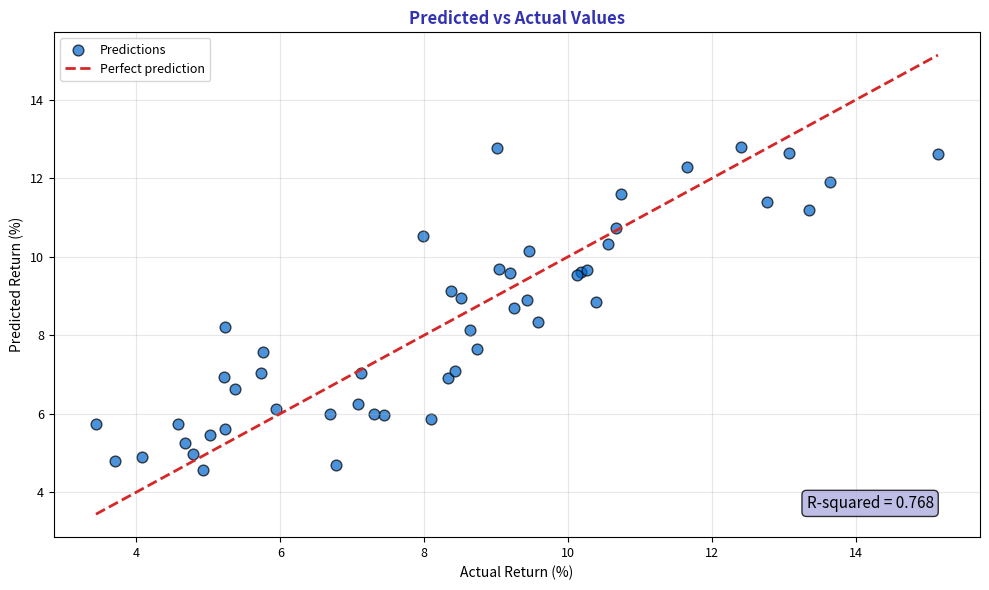

Generate this figure with matplotlib: (Note: this script raises an exception after producing the figure.)
"""Predicted vs Actual - Model diagnostic"""
import matplotlib.pyplot as plt
import numpy as np
from pathlib import Path

plt.rcParams.update({
    'font.size': 10,
    'axes.labelsize': 10,
    'axes.titlesize': 11,
    'xtick.labelsize': 9,
    'ytick.labelsize': 9,
    'legend.fontsize': 9,
    'figure.figsize': (10, 6),
    'figure.dpi': 150
})

MLPURPLE = '#3333B2'
MLLAVENDER = '#ADADE0'
MLBLUE = '#0066CC'
MLORANGE = '#FF7F0E'
MLGREEN = '#2CA02C'
MLRED = '#D62728'

np.random.seed(42)

fig, ax = plt.subplots(figsize=(10, 6))

# Generate data and fit
n = 50
x = np.random.uniform(5, 25, n)
y_actual = 2 + 0.45 * x + np.random.normal(0, 1.5, n)

slope = np.sum((x - x.mean()) * (y_actual - y_actual.mean())) / np.sum((x - x.mean())**2)
intercept = y_actual.mean() - slope * x.mean()
y_pred = intercept + slope * x

# Calculate R-squared
r_squared = 1 - np.sum((y_actual - y_pred)**2) / np.sum((y_actual - y_actual.mean())**2)

ax.scatter(y_actual, y_pred, c=MLBLUE, s=60, alpha=0.7, edgecolors='black', label='Predictions')

# Perfect prediction line (45-degree)
min_val = min(y_actual.min(), y_pred.min())
max_val = max(y_actual.max(), y_pred.max())
ax.plot([min_val, max_val], [min_val, max_val], color=MLRED, linewidth=2,
        linestyle='--', label='Perfect prediction')

ax.set_title('Predicted vs Actual Values', fontsize=12, fontweight='bold', color=MLPURPLE)
ax.set_xlabel('Actual Return (%)', fontsize=10)
ax.set_ylabel('Predicted Return (%)', fontsize=10)
ax.legend(fontsize=9, loc='upper left')
ax.grid(alpha=0.3)
# Non-square aspect for slide compatibility

# Add R-squared
ax.text(0.95, 0.05, f'R-squared = {r_squared:.3f}', transform=ax.transAxes,
        fontsize=11, ha='right', va='bottom',
        bbox=dict(boxstyle='round', facecolor=MLLAVENDER, alpha=0.8))

plt.tight_layout()
plt.savefig(Path(__file__).parent / 'chart.pdf', dpi=300, bbox_inches='tight')
plt.close()
